Run: headless pygame with SDL's dummy video driver; simulated clock (each Clock.tick advances the game by its frame time, no real sleeping); random seed 0; keys injected as events and as key.get_pressed() state; no mouse input.
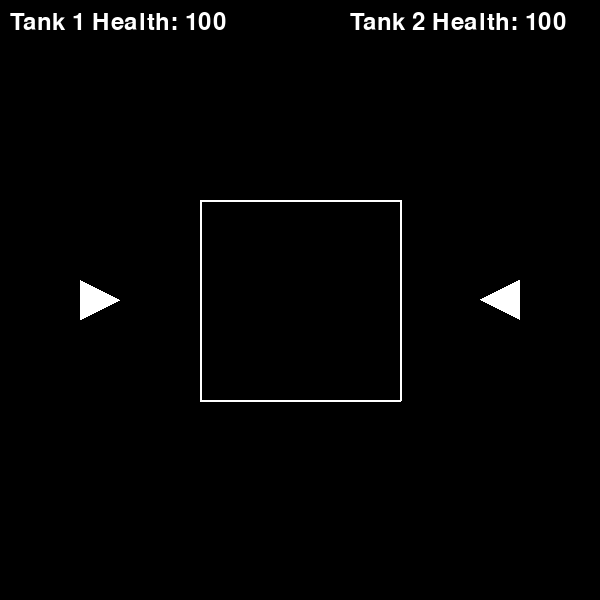
Frame 1 of 4 · flips 1–60 · no input
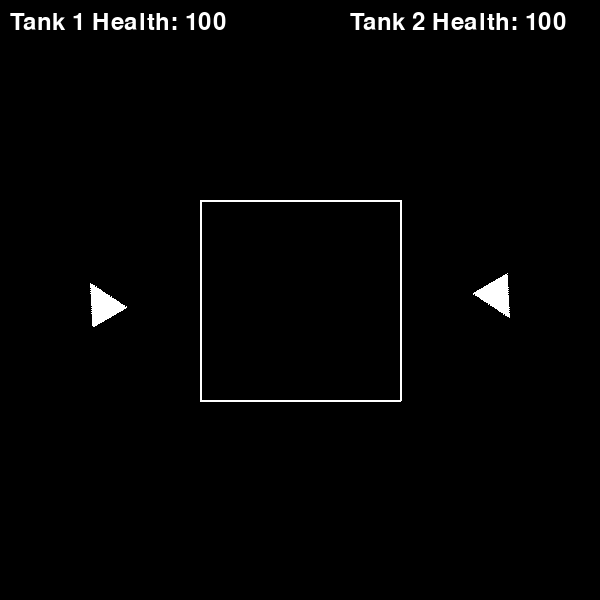
Frame 2 of 4 · flips 61–180 · tapped SPACE, RETURN · held RIGHT (→), D
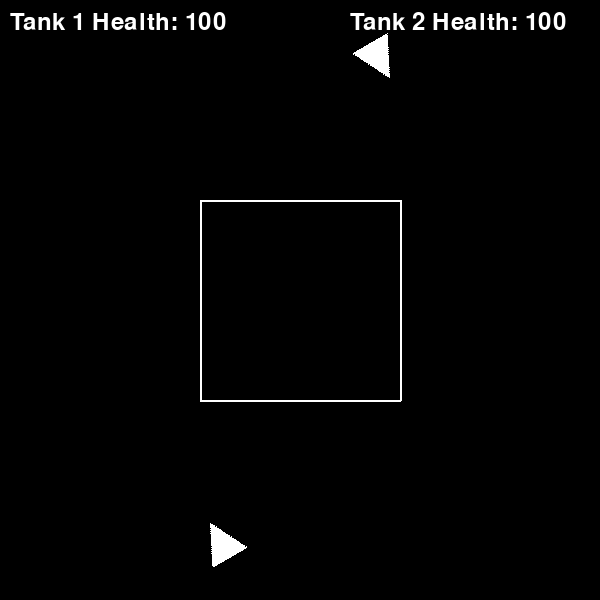
Frame 3 of 4 · flips 181–300 · held DOWN (↓), S
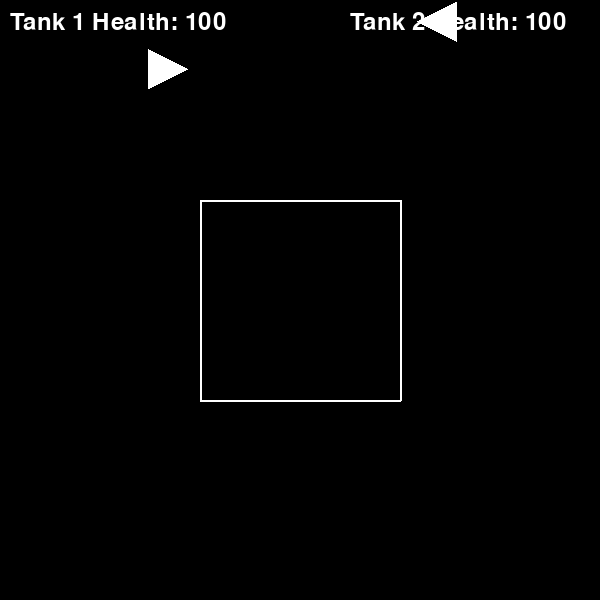
Frame 4 of 4 · flips 301–420 · held LEFT (←), A, UP (↑), W

The pygame program that drew these frames:

import pygame
import math
from pathlib import Path
import random
#import numpy
pygame.init()
assets = Path(__file__).parent / "images"

class Settings:
    """Class to store game configuration.""" 
    font = pygame.font.SysFont(None, 36)
    width = 600
    height = 600
    fps = 60
    triangle_size = 20
    projectile_speed = 5 
    projectile_size = 11
    shoot_delay = 250  # 250 milliseconds between shots, or 4 shots per second
    colors = {"white": (255, 255, 255), "black": (0, 0, 0), "red": (255, 0, 0), "blue": (0, 0, 255)}
    score = 0
    lives = 3
    tank1health = 100
    tank2health = 100
    lines = [
        (400,200),
        (200,200),
        (200,400),
        (400,400),
        (400,200)
    ]

class Tank(pygame.sprite.Sprite):
    """Class representing the spaceship."""

    def __init__(self, settings, position, team):
        super().__init__()

        self.game = None  # will be set in Game.add()
        self.settings = settings

        if team == 1:
            self.angle = 90
        else:
            self.angle = -90
        self.original_image = self.create_spaceship_image()

        self.move = pygame.Vector2(0, -10)

        self.velocity = pygame.Vector2(0, 0)
        self.team = team
        self.acceleration = 1
        # For Sprites, the image and rect attributes are part of the Sprite class
        # and are important. The image is the surface that will be drawn on the screen
        spaceship_position = position
        front_rect_pos = spaceship_position + pygame.Vector2(10, 0)
        print(front_rect_pos)
        self.image = self.original_image.copy() 
        self.rect = self.image.get_rect(center=spaceship_position)
        #self.front_rect = self.image.get_rect(center=front_rect_pos)
        # These values help us limit the rate of fire
        self.last_shot = pygame.time.get_ticks()
        self.shoot_delay = self.settings.shoot_delay
        self.clipped_line = False

    def create_spaceship_image(self):
        """Creates the spaceship shape as a surface."""
        image = pygame.Surface( (self.settings.triangle_size * 2, self.settings.triangle_size * 2),pygame.SRCALPHA)
        points = [
            (self.settings.triangle_size, 0),  # top point
            (0, self.settings.triangle_size * 2),  # left side point
            (self.settings.triangle_size * 2,self.settings.triangle_size * 2, ),  # right side point
        ]
        pygame.draw.polygon(image, self.settings.colors["white"], points)
        return image

    def ready_to_shoot(self):
        """Checks if the spaceship is ready to shoot again."""
        if pygame.time.get_ticks() - self.last_shot > self.shoot_delay:
            self.last_shot = pygame.time.get_ticks()
            return True
        return False
            
    def fire_projectile(self, team):
        """Creates and fires a projectile."""

        new_projectile = Projectile(
            self.settings,
            position=self.rect.center,
            angle=self.angle,
            velocity=self.settings.projectile_speed,
            team=team
        )

        self.game.add(new_projectile)

    def update(self):
        keys = pygame.key.get_pressed()
        for i in range(len(Settings.lines) - 1):
            if self.rect.clipline(Settings.lines[i], Settings.lines[i+1]):
                self.clipped_line = True
            else:
                self.clipped_line = False

        if self.team == 2:
            if keys[pygame.K_UP]:
                self.velocity = (pygame.Vector2(0, -5).rotate(self.angle))
            elif not keys[pygame.K_DOWN]:
                self.velocity = (pygame.Vector2(0, 0).rotate(self.angle))

            if keys[pygame.K_LEFT]:
                self.angle -= 5
                self.move.rotate_ip(self.angle)

            if keys[pygame.K_RIGHT]:
                self.angle += 5
                self.move.rotate_ip(self.angle)

            if keys[pygame.K_DOWN]:
                self.velocity = (pygame.Vector2(0, 2.5).rotate(self.angle))
            elif not keys[pygame.K_UP]:
                self.velocity = (pygame.Vector2(0, 0).rotate(self.angle))

            if keys[pygame.K_RETURN] and self.ready_to_shoot():
                self.fire_projectile(2)
        else:
            if keys[pygame.K_w]:
                self.velocity = (pygame.Vector2(0, -5).rotate(self.angle))
            elif not keys[pygame.K_DOWN]:
                self.velocity = (pygame.Vector2(0, 0).rotate(self.angle))

            if keys[pygame.K_a]:
                self.angle -= 5
                self.move.rotate_ip(self.angle)

            if keys[pygame.K_d]:
                self.angle += 5
                self.move.rotate_ip(self.angle)

            if keys[pygame.K_s]:
                self.velocity = (pygame.Vector2(0, 2.5).rotate(self.angle))
            elif not keys[pygame.K_w]:
                self.velocity = (pygame.Vector2(0, 0).rotate(self.angle))

            if keys[pygame.K_SPACE] and self.ready_to_shoot():
                self.fire_projectile(1)
        # Reassigning the rect because the image has changed.
        self.rect = self.image.get_rect(center=self.rect.center)

        screen_width = self.settings.width
        screen_height = self.settings.height

        if self.rect.right < 0:
            self.rect.x = screen_width
            
        if self.rect.left > screen_width:
            self.rect.x = 0

        if self.rect.top > screen_height:
            self.rect.y = 0

        if self.rect.bottom < 0:
            self.rect.y = screen_height
        # Dont forget this part! If you don't call the Sprite update method, the
        # sprite will not be drawn
        self.rect.center += self.velocity
        self.image = pygame.transform.rotate(self.original_image, -self.angle)
        super().update()



class Projectile(pygame.sprite.Sprite):
    """Class to handle projectile movement and drawing."""

    def __init__(self, settings, position, velocity, angle, team):
        super().__init__()

        self.game = None  # will be set in Game.add()
        self.settings = settings
        self.team = team
        # The (0,-1) part makes the vector point up, and the rotate method
        # rotates the vector by the given angle. Finally, we multiply the vector
        # by the velocity (scalar) to get the final velocity vector.
        self.velocity = pygame.Vector2(0, -1).rotate(angle) * velocity

        # Dont forget to create the image and rect attributes for the sprite
        self.image = pygame.Surface(
            (self.settings.projectile_size, self.settings.projectile_size),
            pygame.SRCALPHA,
        )

        half_size = self.settings.projectile_size // 2

        pygame.draw.circle(
            self.image,
            self.settings.colors["red"],
            center=(half_size + 1, half_size + 1),
            radius=half_size,
        )

        # Notice that we are using the rect attribute to store the position of the projectile
        self.rect = self.image.get_rect(center=position)

    def update(self):
        self.rect.center += self.velocity


tanks = pygame.sprite.Group()
all_sprites = pygame.sprite.Group()
projectiles = pygame.sprite.Group()

class Game:
    """Class to manage the game loop and objects."""

    def __init__(self, settings):
        pygame.init()
        self.side = random.randint(1,4)
        self.settings = settings
        self.screen = pygame.display.set_mode((self.settings.width, self.settings.height))

        pygame.display.set_caption("Really Boring Asteroids")

        self.clock = pygame.time.Clock()
        self.running = True
        


    def add(self, sprite):
        """Adds a sprite to the game. Really important! This group is used to
        update and draw all of the sprites."""

        sprite.game = self

        all_sprites.add(sprite)
        
        if isinstance(sprite, Tank):
            tanks.add(sprite)
        elif isinstance(sprite, Projectile):
            projectiles.add(sprite)

    def update(self):
        collision = pygame.sprite.groupcollide(
            tanks, projectiles,
            False, False,
            collided = pygame.sprite.collide_mask
        )
        for tank in collision:
            for projectile in collision[tank]:
                if not tank.team == projectile.team:
                    if tank.team == 1:
                        Settings.tank1health -= 10
                        print(Settings.tank1health)
                        projectile.kill()
                    elif tank.team == 2:
                        Settings.tank2health -= 10
                        print(Settings.tank2health)
                        projectile.kill()

        projectiles.update()

    def draw(self):
        self.screen.fill(self.settings.colors["black"])
        tank1health_text = self.settings.font.render(f"Tank 1 Health: {self.settings.tank1health}", True, self.settings.colors["white"])
        self.screen.blit(tank1health_text, (10, 10))
        tank2health_text = self.settings.font.render(f"Tank 2 Health: {self.settings.tank2health}", True, self.settings.colors["white"])
        self.screen.blit(tank2health_text, (350, 10))
        # The sprite group has a draw method that will draw all of the sprites in
        # the group.

        for i, line in enumerate(Settings.lines[0:-1]):

            pygame.draw.line(self.screen, (255, 255, 255), line, Settings.lines[i+1], 2)
        all_sprites.draw(self.screen)
        pygame.display.flip()

    def run(self):
        """Main Loop for the game."""

        while self.running:
            for event in pygame.event.get():
                if event.type == pygame.QUIT:
                    self.running = False
            self.clock.tick(self.settings.fps)
            tanks.update()
            self.update()
            self.draw()
            self.clock.tick(1500)
        pygame.quit()

if __name__ == "__main__":

    settings = Settings()

    game = Game(settings)

    tank_1 = Tank(
        settings, position=(100, settings.height // 2), team=1
    )

    tank_2 = Tank(
        settings, position=(500, settings.height // 2), team=2
    )

    game.add(tank_1)
    game.add(tank_2)

    game.run()
